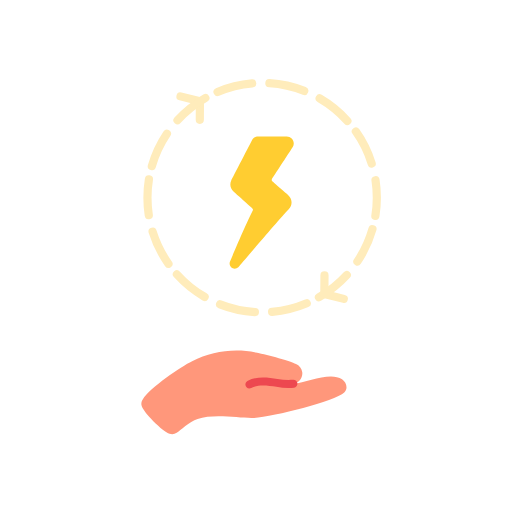
t = 0.00 s
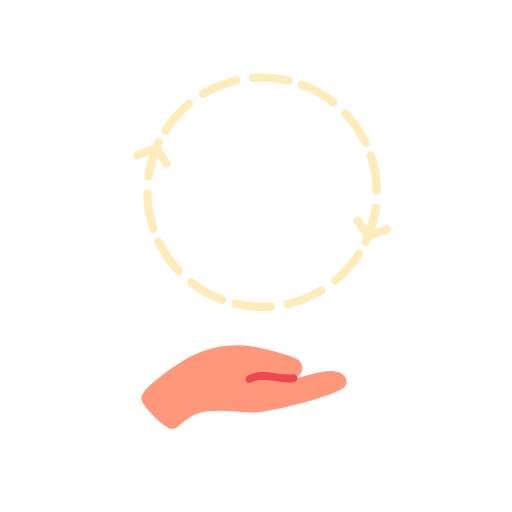
t = 0.45 s
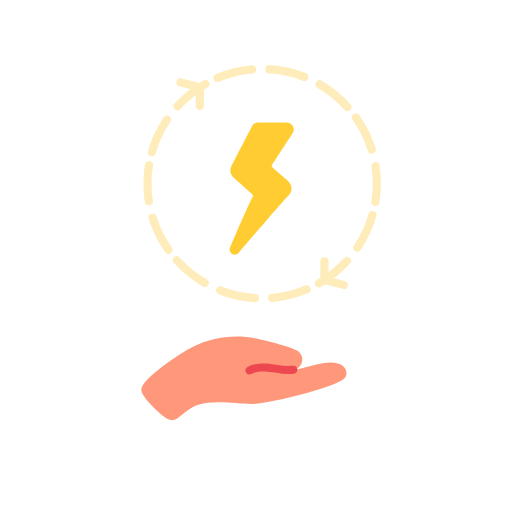
t = 0.83 s
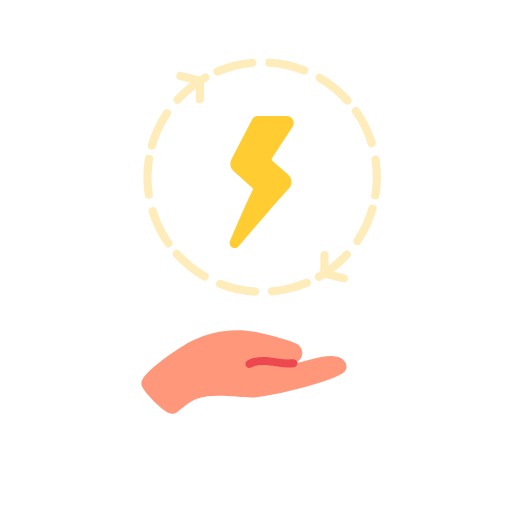
t = 1.33 s
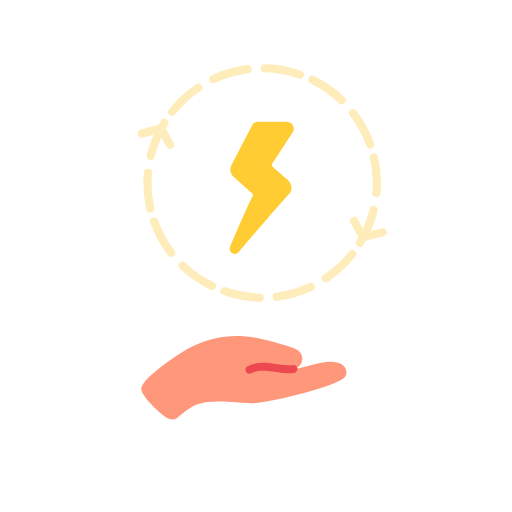
t = 1.80 s
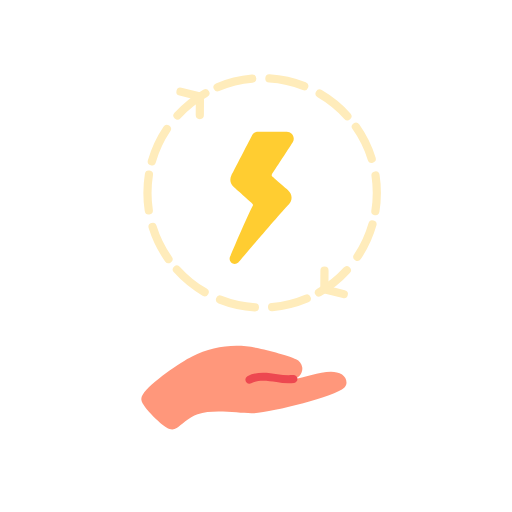
t = 2.25 s

The animated SVG that drew these frames (rendered in a browser with its animation timeline set to each time). Animation: 7 SMIL elements (animate=1,animateTransform=6); one cycle of 2.70 s, repeats indefinitely.

<svg fill="none" height="100%" width="100%" viewBox="0 0 500 500" xmlns:xlink="http://www.w3.org/1999/xlink" xmlns="http://www.w3.org/2000/svg"><g id="i0"><g transform="translate(238.211,383.253)"><animateTransform repeatCount="indefinite" type="translate" attributeName="transform" dur="2.7s" begin="0s" calcMode="spline" values="238.211 383.253; 238.211 363.253; 238.211 383.253; 238.211 383.253" keyTimes="0; 0.493827; 0.987654; 1" keySplines="0.333 0 0.667 1; 0.333 0 0.667 1; 0 0 1 1" fill="freeze" /><g transform="scale(1,1) translate(-238.211,-383.253)"><g id="i1" transform="matrix(1,0,0,1,238.211,383.253)"><path fill="#ff977b" d="M95.825,-12.877C84.538,-20.463,62.098,-10.124,48.41,-8.507C53.918,-9.312,57.732,-14.43,56.927,-19.938C56.415,-23.442,54.101,-26.421,50.833,-27.784C45.207,-30.741,24.828,-36.296,11.569,-38.99C-9.52,-43.231,-31.424,-40.227,-50.593,-30.466C-61.148,-25.466,-91.36,-4.896,-98.835,6.786C-99.884,8.276,-100.34,10.104,-100.113,11.912C-99.357,18.723,-78.906,38.362,-72.644,40.393C-70.319,41.263,-67.713,40.916,-65.697,39.467C-61.916,37.032,-53.605,28.874,-45.232,25.933C-29.723,20.479,-4.005,25.192,8.516,24.89C26.938,24.449,88.452,8.681,97.964,0.101C101.776,-3.325,100.38,-9.815,95.825,-12.877Z" /></g><g id="i2" transform="matrix(1,0,0,1,265.06,374.018)"><path fill="#ed4850" d="M-21.561,5.354C-23.692,5.356,-25.42,3.63,-25.422,1.499C-25.423,0.101,-24.667,-1.189,-23.447,-1.871C-14.383,-6.929,-3.59,-5.377,5.925,-4.004C10.874,-3.011,15.935,-2.699,20.968,-3.078C23.074,-3.406,25.047,-1.965,25.375,0.141C25.703,2.247,24.262,4.221,22.156,4.549C16.365,5.078,10.528,4.771,4.824,3.641C-3.895,2.385,-12.907,1.095,-19.685,4.876C-20.259,5.194,-20.905,5.358,-21.561,5.354Z" /></g></g></g></g><g id="i0"><g transform="translate(238.211,383.253)"><animateTransform repeatCount="indefinite" type="translate" attributeName="transform" dur="2.7s" begin="0s" calcMode="spline" values="238.211 383.253; 238.211 363.253; 238.211 383.253; 238.211 383.253" keyTimes="0; 0.493827; 0.987654; 1" keySplines="0.333 0 0.667 1; 0.333 0 0.667 1; 0 0 1 1" fill="freeze" /><g transform="scale(1,1) translate(-238.211,-383.253)"><g id="i3"><animate repeatCount="indefinite" attributeName="opacity" dur="2.7s" begin="0s" fill="freeze" values="1; 1; 1; 0; 0; 1; 1; 0; 0; 1; 1; 1; 1; 0; 0; 1; 1; 0; 0; 1; 1" keyTimes="0; 0.074074; 0.098706; 0.098766; 0.123397; 0.123457; 0.148089; 0.148148; 0.17278; 0.17284; 0.567842; 0.567901; 0.592533; 0.592593; 0.617225; 0.617284; 0.641916; 0.641975; 0.666607; 0.666667; 1" keySplines="0 0 1 1; 0 0 1 1; 0 0 1 1; 0 0 1 1; 0 0 1 1; 0 0 1 1; 0 0 1 1; 0 0 1 1; 0 0 1 1; 0 0 1 1; 0 0 1 1; 0 0 1 1; 0 0 1 1; 0 0 1 1; 0 0 1 1; 0 0 1 1; 0 0 1 1; 0 0 1 1; 0 0 1 1; 0 0 1 1" calcMode="spline" /><g transform="translate(255.551,197.82) scale(1,1) translate(-5.551,52.18)"><g id="i3"><path fill="#ffcd31" d="M-20.757,12.423C-23.532,12.417,-25.777,10.163,-25.771,7.388C-25.769,6.643,-25.602,5.908,-25.281,5.235C-24.17,2.599,-9.073,-33.125,-3.153,-44.455C-2.806,-45.146,-2.973,-45.983,-3.557,-46.489C-3.557,-46.489,-21.942,-62.92,-21.942,-62.92C-25.124,-65.764,-25.976,-70.402,-24.013,-74.191C-24.013,-74.191,-3.924,-113.079,-3.924,-113.079C-2.747,-115.361,-0.391,-116.791,2.177,-116.782C2.177,-116.782,30.007,-116.782,30.007,-116.782C33.8,-116.782,36.873,-113.708,36.873,-109.915C36.873,-108.586,36.487,-107.286,35.763,-106.172C35.763,-106.172,15.606,-75.185,15.606,-75.185C15.141,-74.453,15.282,-73.49,15.939,-72.923C15.939,-72.923,31.485,-59.389,31.485,-59.389C33.409,-57.726,34.573,-55.351,34.71,-52.812C34.851,-50.274,33.935,-47.793,32.18,-45.955C20.097,-33.036,-16.671,10.318,-17.041,10.753C-17.136,10.863,-17.24,10.967,-17.35,11.062C-18.272,11.932,-19.49,12.419,-20.757,12.423ZM-21.809,6.831C-21.809,6.831,-21.809,6.831,-21.809,6.831Z" /></g></g></g></g></g></g><g id="i0"><g transform="translate(238.211,383.253)"><animateTransform repeatCount="indefinite" type="translate" attributeName="transform" dur="2.7s" begin="0s" calcMode="spline" values="238.211 383.253; 238.211 363.253; 238.211 383.253; 238.211 383.253" keyTimes="0; 0.493827; 0.987654; 1" keySplines="0.333 0 0.667 1; 0.333 0 0.667 1; 0 0 1 1" fill="freeze" /><g transform="scale(1,1) translate(-238.211,-383.253)"><g id="i4"><g transform="translate(256,193)"><g transform="rotate(0)"><animateTransform repeatCount="indefinite" type="rotate" attributeName="transform" dur="2.7s" begin="0s" calcMode="spline" values="0; 180; 180; 360; 360" keyTimes="0; 0.246913; 0.493827; 0.740741; 1" keySplines="0.5 0 0.5 1; 0.5 0 0.5 1; 0.5 0 0.5 1; 0 0 1 1" fill="freeze" /><g transform="scale(1,1) translate(-6,57)"><g id="i5"><path stroke-linejoin="round" stroke-linecap="round" stroke-width="8" stroke="#ffecbb" d="M-73.75,-155.875C-73.75,-155.875,-54.75,-151.125,-54.75,-151.125C-54.75,-151.125,-54.875,-133,-54.875,-133" /></g><g stroke-dashoffset="-9.722" stroke-dasharray="35 65" pathLength="100" id="i6" transform="matrix(1,0,0,1,6,-57)"><path stroke-linecap="round" stroke-width="8" stroke="#ffecbb" d="M0,-112C-61.856,-112,-112,-61.856,-112,0C-112,61.856,-61.856,112,0,112C61.856,112,112,61.856,112,0C112,-61.856,61.856,-112,0,-112Z" /></g></g></g></g></g></g></g></g><g id="i0"><g transform="translate(238.211,383.253)"><animateTransform repeatCount="indefinite" type="translate" attributeName="transform" dur="2.7s" begin="0s" calcMode="spline" values="238.211 383.253; 238.211 363.253; 238.211 383.253; 238.211 383.253" keyTimes="0; 0.493827; 0.987654; 1" keySplines="0.333 0 0.667 1; 0.333 0 0.667 1; 0 0 1 1" fill="freeze" /><g transform="scale(1,1) translate(-238.211,-383.253)"><g id="i4"><g transform="translate(256,193)"><g transform="rotate(0)"><animateTransform repeatCount="indefinite" type="rotate" attributeName="transform" dur="2.7s" begin="0s" calcMode="spline" values="0; 180; 180; 360; 360" keyTimes="0; 0.246913; 0.493827; 0.740741; 1" keySplines="0.5 0 0.5 1; 0.5 0 0.5 1; 0.5 0 0.5 1; 0 0 1 1" fill="freeze" /><g transform="scale(1,1) translate(-6,57)"><g transform="matrix(-1,0,0,-1,12,-114)" id="i7"><g id="i5"><path stroke-linejoin="round" stroke-linecap="round" stroke-width="8" stroke="#ffecbb" d="M-73.75,-155.875C-73.75,-155.875,-54.75,-151.125,-54.75,-151.125C-54.75,-151.125,-54.875,-133,-54.875,-133" /></g><g stroke-dashoffset="-9.722" stroke-dasharray="35 65" pathLength="100" id="i6" transform="matrix(1,0,0,1,6,-57)"><path stroke-linecap="round" stroke-width="8" stroke="#ffecbb" d="M0,-112C-61.856,-112,-112,-61.856,-112,0C-112,61.856,-61.856,112,0,112C61.856,112,112,61.856,112,0C112,-61.856,61.856,-112,0,-112Z" /></g></g></g></g></g></g></g></g></g></svg>
